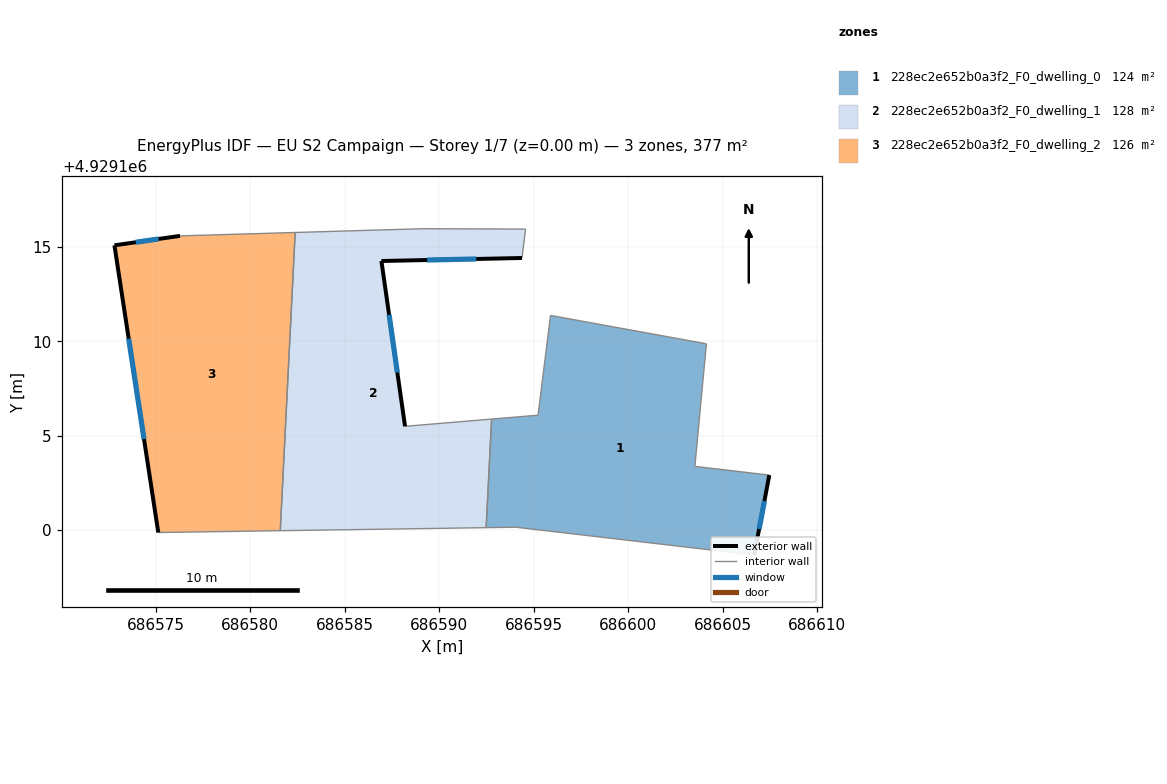
=== STOREY PLAN SPEC (per zone: floor XY polygon, exterior-wall plan segments, windows/doors) ===
zone 1: 228ec2e652b0a3f2_F0_dwelling_0  (123.7 m²)
  floor: (686604.14, 4929109.86) (686603.53, 4929103.38) (686607.47, 4929102.92) (686606.67, 4929098.68) (686594.06, 4929100.16) (686592.48, 4929100.13) (686592.77, 4929105.88) (686595.23, 4929106.08) (686595.89, 4929111.37)
  exterior wall: (686606.67, 4929098.68) – (686607.47, 4929102.92)  [4.3 m]
    window: (686606.93, 4929100.06) – (686607.21, 4929101.54)  [1.6 m²]
  interior walls: 8
zone 2: 228ec2e652b0a3f2_F0_dwelling_1  (127.5 m²)
  floor: (686594.57, 4929115.93) (686594.38, 4929114.41) (686586.94, 4929114.25) (686588.19, 4929105.50) (686592.77, 4929105.88) (686592.48, 4929100.13) (686581.58, 4929099.97) (686582.37, 4929115.75) (686589.15, 4929115.96)
  exterior wall: (686588.19, 4929105.50) – (686586.94, 4929114.25)  [8.8 m]
    window: (686587.78, 4929108.34) – (686587.34, 4929111.40)  [3.2 m²]
  exterior wall: (686586.94, 4929114.25) – (686594.38, 4929114.41)  [7.4 m]
    window: (686589.36, 4929114.30) – (686591.96, 4929114.35)  [2.7 m²]
  interior walls: 7
zone 3: 228ec2e652b0a3f2_F0_dwelling_2  (125.6 m²)
  floor: (686582.37, 4929115.75) (686581.58, 4929099.97) (686575.13, 4929099.88) (686572.81, 4929115.08) (686576.28, 4929115.58)
  exterior wall: (686572.81, 4929115.08) – (686575.13, 4929099.88)  [15.4 m]
    window: (686573.56, 4929110.13) – (686574.37, 4929104.82)  [5.6 m²]
  exterior wall: (686576.28, 4929115.58) – (686572.81, 4929115.08)  [3.5 m]
    window: (686575.15, 4929115.41) – (686573.93, 4929115.24)  [1.3 m²]
  interior walls: 3

=== DERIVED (storey summary) ===
Building: EU S2 Campaign
Storey: 1 of 7  (floor level z = 0.00 m)
Storey gross floor area: 376.9 m²
Zones on this storey: 3
  - 228ec2e652b0a3f2_F0_dwelling_0: floor 123.7 m²; exterior wall 4.3 m (12.9 m²); 1 window(s) 1.6 m²; WWR 12.2%
  - 228ec2e652b0a3f2_F0_dwelling_1: floor 127.5 m²; exterior wall 16.3 m (48.8 m²); 2 window(s) 6.0 m²; WWR 12.2%
  - 228ec2e652b0a3f2_F0_dwelling_2: floor 125.6 m²; exterior wall 18.9 m (56.6 m²); 2 window(s) 6.9 m²; WWR 12.2%
Zone adjacency (shared interzone walls):
  - 228ec2e652b0a3f2_F0_dwelling_0 ↔ 228ec2e652b0a3f2_F0_dwelling_1
  - 228ec2e652b0a3f2_F0_dwelling_1 ↔ 228ec2e652b0a3f2_F0_dwelling_2